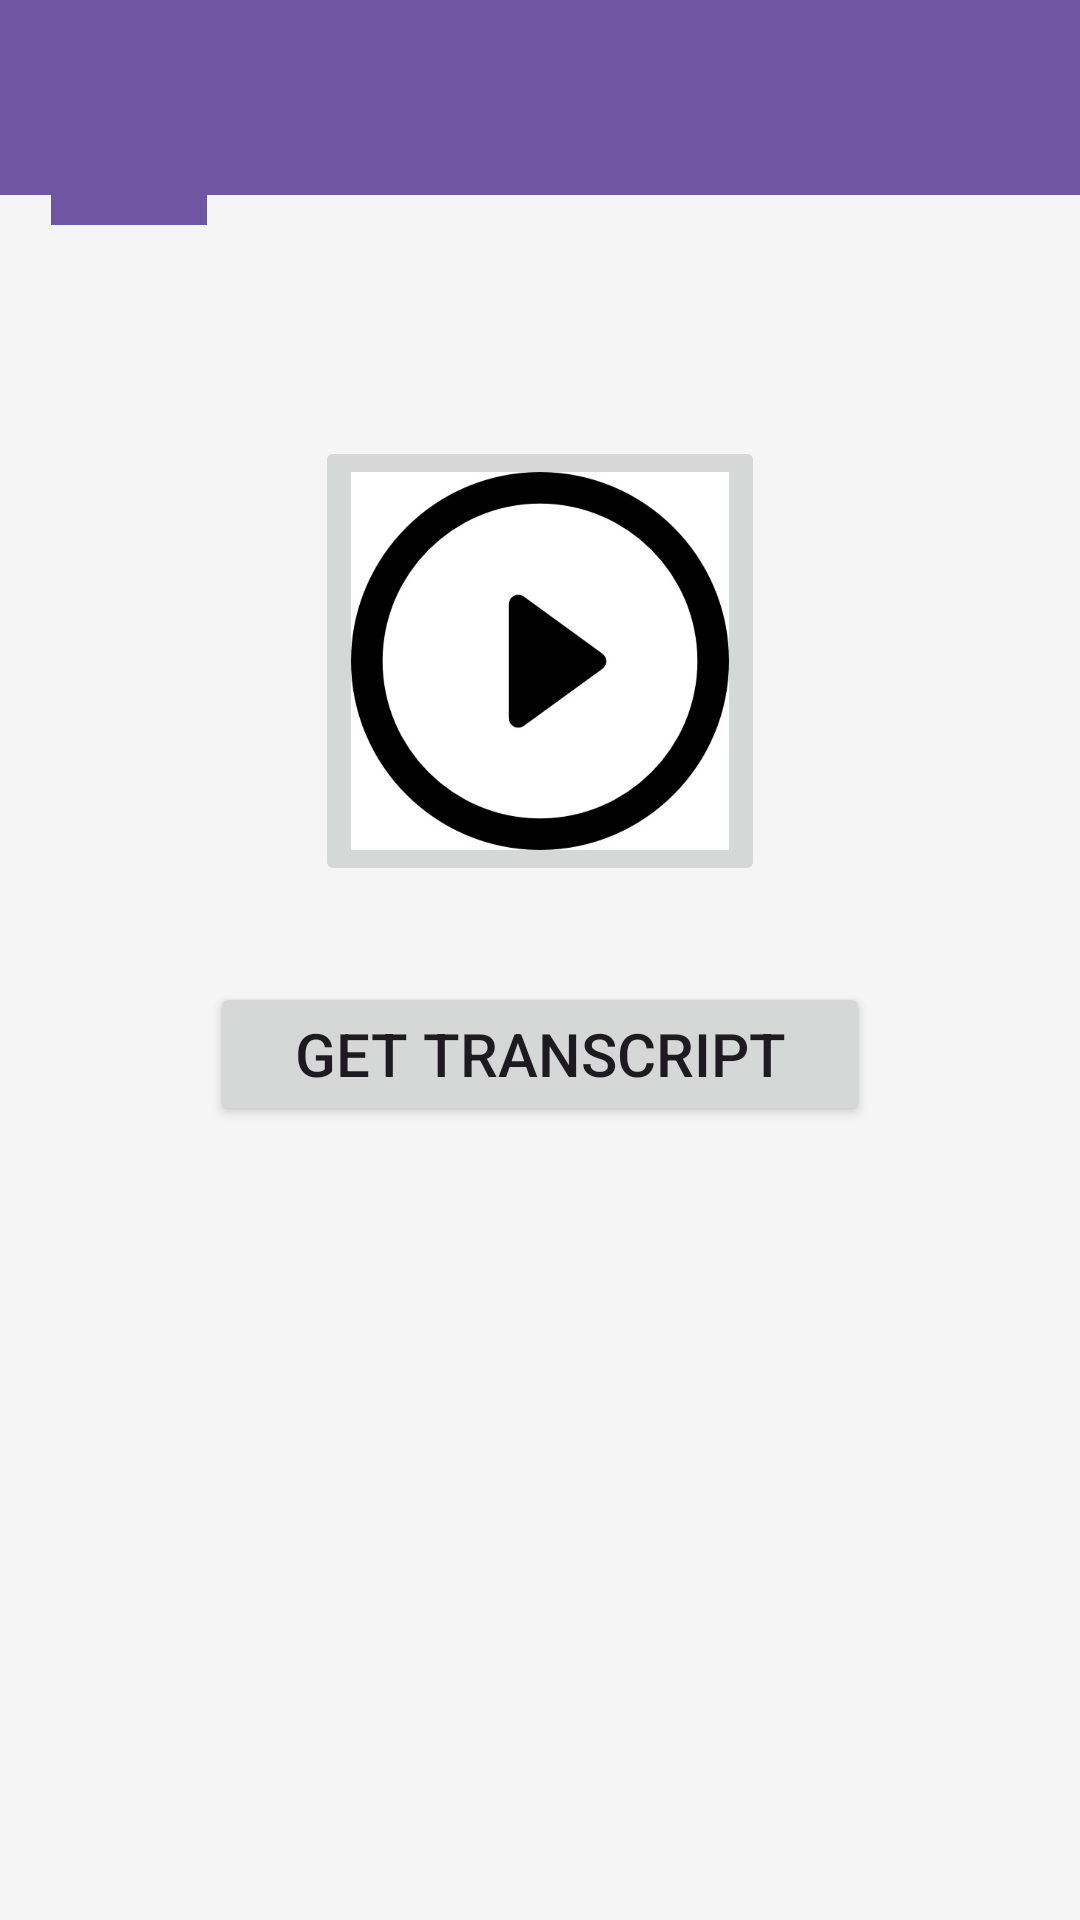

Reconstruct the res/layout file that produces this screen, plus the resources it refers to.
<!-- AndroidManifest.xml: application theme Theme.LogVoice -->
<!-- res/layout/display.xml -->
<?xml version="1.0" encoding="utf-8"?>
<RelativeLayout xmlns:android="http://schemas.android.com/apk/res/android"
    xmlns:app="http://schemas.android.com/apk/res-auto"
    android:layout_width="match_parent"
    android:layout_height="match_parent"
    android:padding="0dp"
    android:background="#F5F5F5">

    

    <View
        android:id="@+id/top_color_bar"
        android:layout_width="match_parent"
        android:layout_height="65dp"
        android:background="#6F56A3"
        app:layout_constraintEnd_toEndOf="parent"
        app:layout_constraintHorizontal_bias="0.0"
        app:layout_constraintStart_toStartOf="parent"
        app:layout_constraintTop_toTopOf="parent" />

    <TextView
        android:id="@+id/recording_title"
        android:layout_width="wrap_content"
        android:layout_height="wrap_content"
        android:layout_below="@id/top_color_bar"
        android:layout_marginTop="16dp"
        android:layout_centerHorizontal="true"
        android:textSize="24sp"
        android:textStyle="bold"
        android:textColor="#000000" />

    

    <ImageButton
        android:id="@+id/play"
        android:layout_width="150dp"
        android:layout_height="150dp"
        android:layout_below="@id/recording_title"
        android:layout_marginTop="32dp"
        android:layout_centerHorizontal="true"
        android:src="@drawable/img_5"
        android:scaleType="fitCenter"/> 

    
    <Button
        android:id="@+id/transcript"
        android:layout_width="220dp"
        android:layout_height="wrap_content"
        android:layout_below="@id/play"
        android:layout_marginTop="32dp"
        android:layout_centerHorizontal="true"
        android:text="Get Transcript"
        android:textSize="20sp" />

    

    

    <View
        android:id="@+id/bottom_color_bar"
        android:layout_width="0dp"
        android:layout_height="65dp"
        android:layout_alignParentEnd="true"
        android:layout_marginEnd="411dp"
        android:background="#6F56A3"
        app:layout_constraintBottom_toBottomOf="parent"
        app:layout_constraintEnd_toEndOf="parent"
        app:layout_constraintStart_toStartOf="parent" />

    <View
        android:id="@+id/bottom_color_bar2"
        android:layout_width="match_parent"
        android:layout_height="65dp"
        android:layout_alignParentStart="true"
        android:layout_alignParentTop="true"
        android:layout_alignParentEnd="true"
        android:layout_alignParentBottom="true"
        android:layout_marginStart="69dp"
        android:layout_marginTop="75dp"
        android:layout_marginEnd="343dp"
        android:layout_marginBottom="591dp"
        android:background="#6F56A3"
        app:layout_constraintBottom_toBottomOf="parent"
        app:layout_constraintEnd_toEndOf="parent"
        app:layout_constraintStart_toStartOf="parent" />

    <TextView
        android:id="@+id/transcriptDisplay"
        android:layout_width="wrap_content"
        android:layout_height="189dp"
        android:layout_below="@+id/transcript"
        android:layout_alignParentStart="true"
        android:layout_alignParentEnd="true"
        android:layout_alignParentBottom="true"
        android:layout_marginStart="25dp"
        android:layout_marginTop="121dp"
        android:layout_marginEnd="20dp"
        android:textColor="#6F56A3"
        android:layout_marginBottom="43dp"
        android:textSize="20sp" />

</RelativeLayout>
<!-- resources referenced by this layout -->
<resources>
  <!-- drawable img_5: jpg bitmap (drawable, 24122 bytes) -->
  <style name="Theme.LogVoice" parent="Base.Theme.LogVoice" />
  <style name="Base.Theme.LogVoice" parent="Theme.Material3.DayNight.NoActionBar">
          
          
      </style>
</resources>
